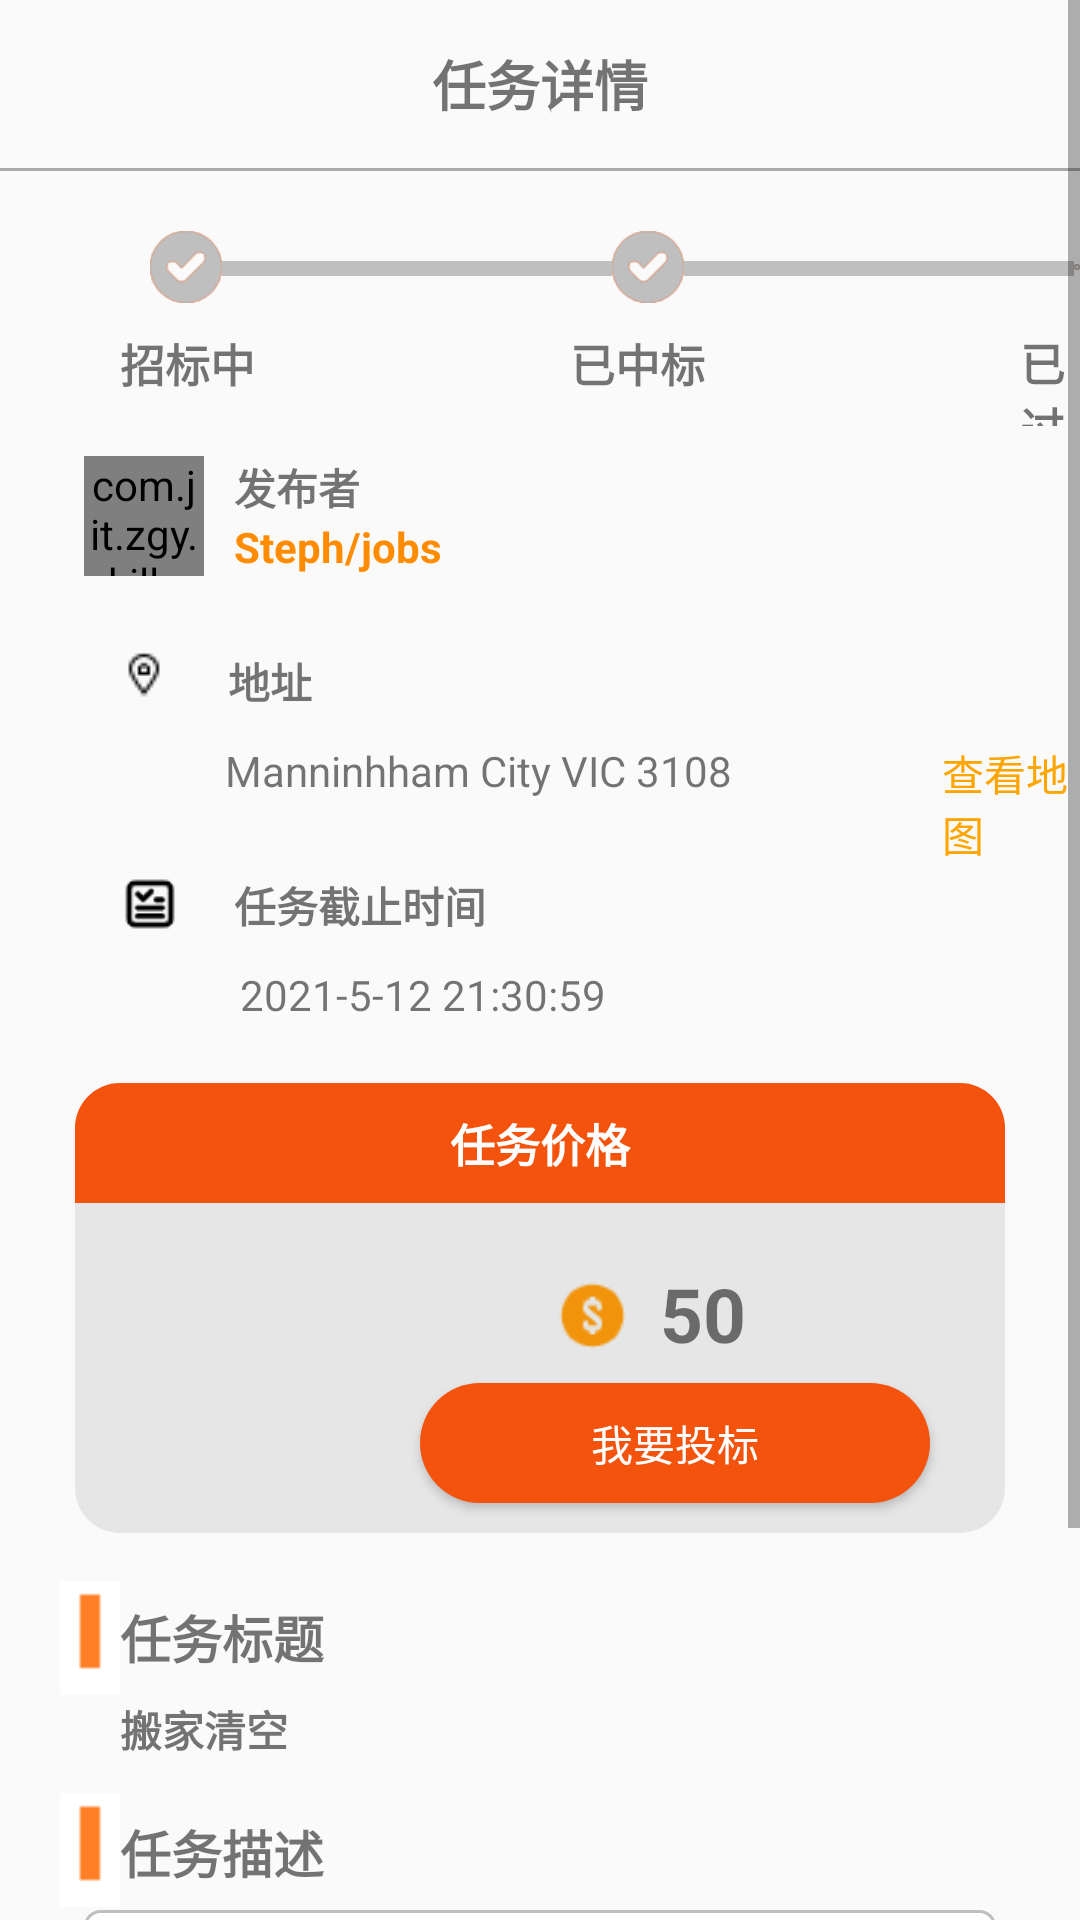

This screen was rendered from an Android layout file. Write that file and the resources it references.
<!-- AndroidManifest.xml: application theme AppTheme.NoActionBar -->
<!-- res/layout/activity_task_detail.xml -->
<?xml version="1.0" encoding="utf-8"?>
<ScrollView xmlns:android="http://schemas.android.com/apk/res/android"
    xmlns:app="http://schemas.android.com/apk/res-auto"
    xmlns:tools="http://schemas.android.com/tools"
    android:layout_width="match_parent"
    android:layout_height="match_parent"
    tools:context=".activity.TaskDetailActivity">

    <LinearLayout
        android:layout_width="match_parent"
        android:layout_height="match_parent"
        android:orientation="vertical">

        <android.support.v7.widget.Toolbar
            android:layout_width="match_parent"
            android:layout_height="wrap_content">

            <ImageView
                android:id="@+id/td_back"
                android:layout_width="wrap_content"
                android:layout_height="wrap_content"
                android:src="@mipmap/back"/>
            <TextView
                android:layout_width="wrap_content"
                android:layout_height="wrap_content"
                android:layout_gravity="center"
                android:text="任务详情"
                android:textSize="18sp"
                android:textStyle="bold"/>
        </android.support.v7.widget.Toolbar>

        <View
            android:id="@+id/td_line"
            android:layout_height="1dp"
            android:layout_width="fill_parent"
            android:background="@android:color/darker_gray" />

        <include
            android:id="@+id/ic_task_state"
            layout="@layout/task_state"></include>

        <RelativeLayout
            android:layout_width="match_parent"
            android:layout_height="wrap_content"
            android:layout_marginTop="10dp">

            <com.jit.zgy.skillexchange.view.CircleImageView
                android:id="@+id/td_iv_uavatar"
                android:layout_width="40dp"
                android:layout_height="40dp"
                android:layout_marginLeft="28dp"
                android:src="@drawable/default_personal_image"/>

            <TextView
                android:id="@+id/td_tv6"
                android:layout_width="wrap_content"
                android:layout_height="wrap_content"
                android:text="发布者"
                android:layout_toRightOf="@+id/td_iv_uavatar"
                android:layout_marginLeft="10dp"
                android:textStyle="bold"/>

            <TextView
                android:id="@+id/td_uname"
                android:layout_width="wrap_content"
                android:layout_height="wrap_content"
                android:text="Steph/jobs"
                android:layout_below="@+id/td_tv6"
                android:layout_toRightOf="@+id/td_iv_uavatar"
                android:layout_marginLeft="10dp"
                android:textColor="@color/darkorange"
                android:textStyle="bold"/>

            <ImageView
                android:id="@+id/td_ivaddress"
                android:layout_width="wrap_content"
                android:layout_height="wrap_content"
                android:layout_below="@+id/td_iv_uavatar"
                android:src="@drawable/mine_address"
                android:layout_marginLeft="40dp"
                android:layout_marginTop="25dp"/>

            <TextView
                android:id="@+id/td_tv7"
                android:layout_width="wrap_content"
                android:layout_height="wrap_content"
                android:text="地址"
                android:textStyle="bold"
                android:layout_toRightOf="@+id/td_ivaddress"
                android:layout_below="@+id/td_uname"
                android:layout_marginTop="25dp"
                android:layout_marginLeft="20dp"/>

            <TextView
                android:id="@+id/td_tvaddress"
                android:layout_width="wrap_content"
                android:layout_height="wrap_content"
                android:layout_below="@+id/td_tv7"
                android:text="Manninhham City VIC 3108"
                android:layout_marginLeft="75dp"
                android:layout_marginTop="10dp"/>

            <TextView
                android:layout_width="wrap_content"
                android:layout_height="wrap_content"
                android:text="查看地图"
                android:layout_toRightOf="@+id/td_tvaddress"
                android:layout_below="@+id/td_tv7"
                android:textColor="@color/orange"
                android:layout_marginTop="10dp"
                android:layout_marginLeft="70dp"/>

            <ImageView
                android:id="@+id/iv_td1"
                android:layout_width="20dp"
                android:layout_height="20dp"
                android:src="@mipmap/task"
                android:layout_below="@+id/td_tvaddress"
                android:layout_marginLeft="40dp"
                android:layout_marginTop="25dp"/>

            <TextView
                android:id="@+id/td_tv8"
                android:layout_width="wrap_content"
                android:layout_height="wrap_content"
                android:text="任务截止时间"
                android:layout_toRightOf="@id/iv_td1"
                android:layout_below="@+id/td_tvaddress"
                android:layout_marginTop="25dp"
                android:layout_marginLeft="18dp"
                android:textStyle="bold"/>

            <TextView
                android:id="@+id/tp_tv2"
                android:layout_width="wrap_content"
                android:layout_height="wrap_content"
                android:text="2021-5-12 21:30:59"
                android:layout_below="@+id/td_tv8"
                android:layout_marginLeft="80dp"
                android:layout_marginTop="10dp"/>
        </RelativeLayout>

        <include
            android:id="@+id/ic_tdtprice"
            layout="@layout/task_price" />

        <RelativeLayout
            android:layout_width="match_parent"
            android:layout_height="wrap_content">

            <ImageView
                android:id="@+id/iv_td2"
                android:layout_width="20dp"
                android:layout_height="40dp"
                android:src="@mipmap/strip"
                android:layout_marginLeft="20dp"
                android:layout_marginTop="15dp"/>

            <TextView
                android:layout_width="wrap_content"
                android:layout_height="wrap_content"
                android:layout_toRightOf="@+id/iv_td2"
                android:text="任务标题"
                android:textStyle="bold"
                android:layout_marginTop="22dp"
                android:textSize="17dp"/>

            <TextView
                android:id="@+id/tp_ttitle"
                android:layout_width="wrap_content"
                android:layout_height="wrap_content"
                android:text="搬家清空"
                android:layout_below="@+id/iv_td2"
                android:layout_marginLeft="40dp"
                android:textStyle="bold" />
        </RelativeLayout>

        <RelativeLayout
            android:layout_width="match_parent"
            android:layout_height="wrap_content"
            android:layout_marginTop="10dp">

            <ImageView
                android:id="@+id/iv_td3"
                android:layout_width="20dp"
                android:layout_height="40dp"
                android:src="@mipmap/strip"
                android:layout_marginLeft="20dp"/>

            <TextView
                android:layout_width="wrap_content"
                android:layout_height="wrap_content"
                android:text="任务描述"
                android:layout_toRightOf="@+id/iv_td3"
                android:layout_marginTop="8dp"
                android:textSize="17dp"
                android:textStyle="bold"/>

            <TextView
                android:id="@+id/td_tdescripotion"
                android:layout_width="match_parent"
                android:layout_height="wrap_content"
                android:layout_below="@+id/iv_td3"
                android:text="这是任务详细描述"
                android:textStyle="bold"
                android:layout_marginLeft="28dp"
                android:layout_marginRight="28dp"
                android:background="@drawable/tdestv"
                android:paddingTop="10dp"
                android:paddingLeft="5dp"
                android:paddingRight="5dp"
                android:paddingBottom="10dp"
                android:textSize="13dp"/>
        </RelativeLayout>

        <TextView
            android:id="@+id/td_warning"
            android:layout_width="match_parent"
            android:layout_height="wrap_content"
            android:layout_marginLeft="28dp"
            android:layout_marginRight="28dp"
            android:textColor="#bfbfbf"
            android:textSize="13dp"/>

        <RelativeLayout
            android:layout_width="match_parent"
            android:layout_height="wrap_content">
            <ImageView
                android:id="@+id/iv_td4"
                android:layout_width="20dp"
                android:layout_height="40dp"
                android:src="@mipmap/strip"
                android:layout_marginLeft="20dp" />

            <TextView
                android:layout_width="wrap_content"
                android:layout_height="wrap_content"
                android:text="任务评论"
                android:layout_toRightOf="@+id/iv_td4"
                android:layout_marginTop="8dp"
                android:textSize="17dp"
                android:textStyle="bold"/>
        </RelativeLayout>

        <ListView
            android:id="@+id/lv_td"
            android:layout_width="match_parent"
            android:layout_height="match_parent"
            android:layout_marginLeft="25dp">
        </ListView>

        <ImageView
            android:id="@+id/td_printer"
            android:layout_width="50dp"
            android:layout_height="50dp"
            android:src="@mipmap/printer"
            android:layout_gravity="center" />

        <TextView
            android:id="@+id/td_tv9"
            android:layout_width="wrap_content"
            android:layout_height="wrap_content"
            android:text="暂无评论"
            android:layout_gravity="center"/>
    </LinearLayout>
</ScrollView>
<!-- res/layout/task_state.xml (included above) -->
<?xml version="1.0" encoding="utf-8"?>
<RelativeLayout
    xmlns:android="http://schemas.android.com/apk/res/android" android:layout_width="match_parent"
    android:layout_height="85dp">

    <ImageView
        android:id="@+id/td_iv1_orange"
        android:layout_width="wrap_content"
        android:layout_height="wrap_content"
        android:src="@mipmap/right"
        android:layout_marginLeft="50dp"
        android:layout_marginTop="20dp" />

    <ImageView
        android:id="@+id/td_iv1_gray"
        android:layout_width="wrap_content"
        android:layout_height="wrap_content"
        android:src="@mipmap/right_gray"
        android:layout_marginTop="20dp"
        android:layout_marginLeft="50dp"/>

    <TextView
        android:id="@+id/td_tv1"
        android:layout_width="130dp"
        android:layout_height="5dp"
        android:layout_marginTop="30dp"
        android:layout_toRightOf="@+id/td_iv1_gray"
        android:background="#bfbfbf"/>

    <ImageView
        android:id="@+id/td_iv1_orange1"
        android:layout_width="wrap_content"
        android:layout_height="wrap_content"
        android:src="@mipmap/right"
        android:layout_marginTop="20dp"
        android:layout_toRightOf="@+id/td_tv1"/>

    <ImageView
        android:id="@+id/td_iv1_gray1"
        android:layout_width="wrap_content"
        android:layout_height="wrap_content"
        android:src="@mipmap/right_gray"
        android:layout_marginTop="20dp"
        android:layout_toRightOf="@+id/td_tv1"/>

    <TextView
        android:id="@+id/td_tv2"
        android:layout_width="130dp"
        android:layout_height="5dp"
        android:layout_marginTop="30dp"
        android:layout_toRightOf="@+id/td_iv1_gray1"
        android:background="#bfbfbf"/>

    <ImageView
        android:id="@+id/td_iv1_orange2"
        android:layout_width="wrap_content"
        android:layout_height="wrap_content"
        android:src="@mipmap/right"
        android:layout_marginTop="20dp"
        android:layout_toRightOf="@+id/td_tv2"/>

    <ImageView
        android:id="@+id/td_iv1_gray2"
        android:layout_width="wrap_content"
        android:layout_height="wrap_content"
        android:src="@mipmap/right_gray"
        android:layout_marginTop="20dp"
        android:layout_toRightOf="@+id/td_tv2"/>

    <TextView
        android:id="@+id/td_tv3"
        android:layout_width="wrap_content"
        android:layout_height="wrap_content"
        android:text="招标中"
        android:textStyle="bold"
        android:layout_below="@id/td_tv1"
        android:layout_marginTop="18sp"
        android:textSize="15dp"
        android:layout_marginLeft="40dp"/>

    <TextView
        android:id="@+id/td_tv4"
        android:layout_width="wrap_content"
        android:layout_height="wrap_content"
        android:text="已中标"
        android:textStyle="bold"
        android:textSize="15dp"
        android:layout_below="@+id/td_tv1"
        android:layout_marginTop="18sp"
        android:layout_toRightOf="@+id/td_tv3"
        android:layout_marginLeft="105dp"/>

    <TextView
        android:id="@+id/td_tv5"
        android:layout_width="wrap_content"
        android:layout_height="wrap_content"
        android:text="已过期"
        android:textSize="15dp"
        android:textStyle="bold"
        android:layout_below="@+id/td_tv1"
        android:layout_marginTop="18sp"
        android:layout_toRightOf="@+id/td_tv4"
        android:layout_marginLeft="105dp"/>
</RelativeLayout>
<!-- res/layout/task_price.xml (included above) -->
<?xml version="1.0" encoding="utf-8"?>
<LinearLayout
    xmlns:android="http://schemas.android.com/apk/res/android" android:layout_width="match_parent"
    android:layout_height="wrap_content"
    android:orientation="vertical"
    android:layout_marginLeft="25dp"
    android:layout_marginRight="25dp"
    android:layout_marginTop="20dp">


    <RelativeLayout
        android:layout_width="match_parent"
        android:layout_height="150dp"
        android:background="@drawable/tevtview">

        <TextView
            android:id="@+id/tp_tv1"
            android:layout_width="match_parent"
            android:layout_height="40dp"
            android:background="@drawable/textviewtop"
            android:text="任务价格"
            android:textStyle="bold"
            android:gravity="center"
            android:textSize="15dp"
            android:textColor="@color/bg_white"/>

        <TextView
            android:id="@+id/td_tprice"
            android:layout_width="match_parent"
            android:layout_height="wrap_content"
            android:layout_marginTop="60dp"
            android:text="任务已过期"
            android:textStyle="bold"
            android:textSize="20dp"
            android:gravity="center"
            android:visibility="gone"/>

        <ImageView
            android:id="@+id/tp_dollar"
            android:layout_width="25dp"
            android:layout_height="25dp"
            android:src="@mipmap/dollar"
            android:layout_marginTop="65dp"
            android:layout_marginLeft="160dp"/>

        <TextView
            android:id="@+id/tp_price"
            android:layout_width="wrap_content"
            android:layout_height="wrap_content"
            android:layout_toRightOf="@+id/tp_dollar"
            android:layout_marginTop="60dp"
            android:layout_marginLeft="10dp"
            android:text="50"
            android:textSize="25dp"
            android:textStyle="bold"/>

        <Button
            android:id="@+id/tp_toubiao"
            android:layout_width="170dp"
            android:layout_height="40dp"
            android:background="@drawable/tpbutom"
            android:layout_below="@+id/tp_dollar"
            android:layout_marginLeft="115dp"
            android:layout_marginTop="10dp"
            android:text="我要投标"
            android:textColor="@color/bg_white"/>

    </RelativeLayout>
</LinearLayout>
<!-- resources referenced by this layout -->
<resources>
  <color name="bg_white">#FFFFFF</color>
  <color name="darkorange">#FF8C00</color>
  <color name="orange">#FFA500</color>
  <!-- drawable mine_address: png bitmap (drawable, 288 bytes) -->
  <!-- drawable tdestv (drawable) -->
  <?xml version="1.0" encoding="utf-8"?>
  <shape xmlns:android="http://schemas.android.com/apk/res/android">
      <solid android:color="@color/bg_white" />
      <corners android:radius="5dp" />
      <stroke
          android:width="1dp"
          android:color="#bfbfbf" />
  </shape>
  <!-- drawable tevtview (drawable) -->
  <?xml version="1.0" encoding="utf-8"?>
  <shape xmlns:android="http://schemas.android.com/apk/res/android">
      <solid android:color="#e6e6e6" />
      <corners android:radius="15dp" />
  </shape>
  <!-- drawable textviewtop (drawable) -->
  <?xml version="1.0" encoding="utf-8"?>
  <shape xmlns:android="http://schemas.android.com/apk/res/android">
  
      <solid android:color="#f4530e" />
      <corners android:topLeftRadius="15dp"
          android:topRightRadius="15dp" />
  </shape>
  <!-- drawable tpbutom (drawable) -->
  <?xml version="1.0" encoding="utf-8"?>
  <shape xmlns:android="http://schemas.android.com/apk/res/android">
      <corners android:radius="20dp" />
      <solid android:color="#f4530e" />
      <size
          android:width="100dp"
          android:height="20dp" />
  </shape>
  <!-- mipmap dollar: png bitmap (mipmap-xhdpi, 865 bytes) -->
  <!-- mipmap printer: png bitmap (mipmap-xhdpi, 1500 bytes) -->
  <!-- mipmap right: png bitmap (mipmap-xhdpi, 1312 bytes) -->
  <!-- mipmap right_gray: png bitmap (mipmap-xhdpi, 1261 bytes) -->
  <!-- mipmap strip: png bitmap (mipmap-xhdpi, 167 bytes) -->
  <!-- mipmap task: png bitmap (mipmap-xhdpi, 566 bytes) -->
  <style name="AppTheme.NoActionBar">
          <item name="windowActionBar">false</item>
          <item name="windowNoTitle">true</item>
      </style>
</resources>
